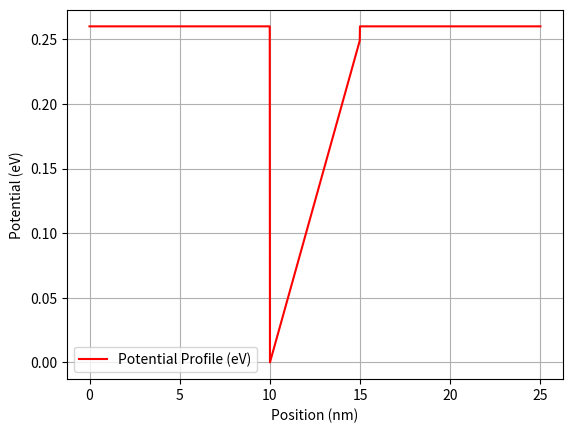
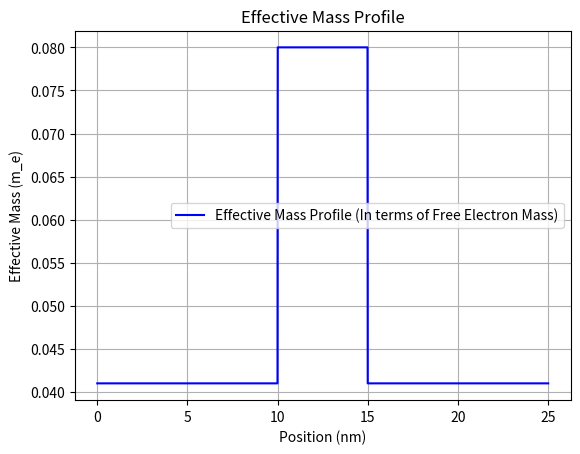
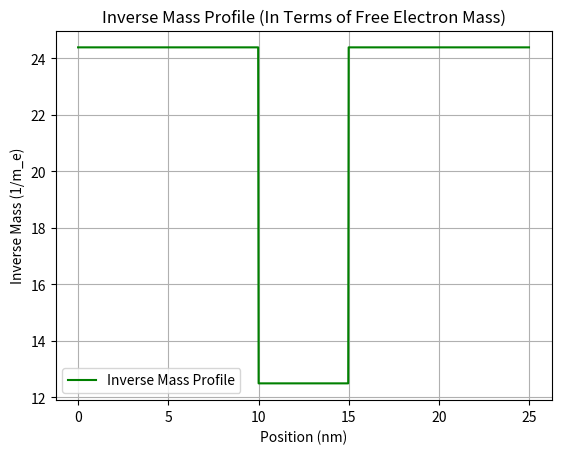
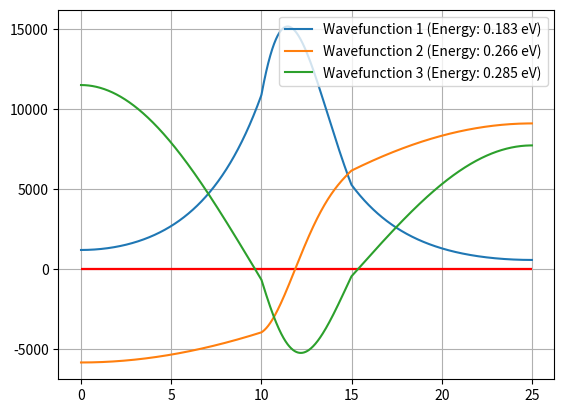

The matplotlib source for these figures, in order:
##TRIANGULAR WELL SOLVER (TO MODEL FORWARD-BIASED JUNCTIONS)
##Succesfully showing Airy function approximations

import numpy as np
import scipy
import matplotlib.pyplot as plt

h_bar = 1.0545718e-34  # J.s
ev_to_J = 1.602176634e-19  # J/eV
m_e = 9.10938356e-31  # kg, free electron mass

#Object-Oriented Approach for v2

V_barrier = 0.26 #Potential Barrier Height of InP-InGaAs heterojunction in eV [Tunable]

V0 = V_barrier * ev_to_J # Potential Barrier Height in Joules [Use in Calculations]

eff_e_well = 0.08 #Effective Mass of Electrons in InGaAs in units of free electron mass [m_e] [Tunable]
eff_e_barrier = 0.041 #Effective Mass of Electrons in InP in units of free electron mass [m_e] [Tunable]

m_e_well = eff_e_well * m_e #Effective Mass of Electrons in InGaAs in kg [Use in Calculations]
m_e_barrier = eff_e_barrier * m_e #Effective Mass of Electrons in InP in kg [Use in Calculations]

well_width_nm = 5 #Width of the well in nanometers [Tunable]
well_width = well_width_nm * 1e-9 #Width of the well in meters [Use in Calculations]

barrier_width_nm = 10 #Width of the barrier in nanometers [Tunable]
barrier_width = barrier_width_nm * 1e-9 #Width of the barrier in meters [Use in Calculations]

total_length = well_width + 2 * barrier_width #Total length of the heterojunction in meters [Use in Calculations]

N = 2000 #Number of intervals for the finite difference method [Tunable]

x = np.linspace(0, total_length, N) #Linear Space for the finite difference method [Use in Calculations]
dx = x[1] - x[0] #Increment size for the finite difference method [Use in Calculations]
#Defining the spatial coordinates of the well and barriers
well_starting_point = barrier_width #Floating point where the well starts [Will be Modified]
well_ending_point = well_starting_point + well_width #[Will be Modified]

well_start_index = np.argmin(np.abs(x - well_starting_point)) 
well_end_index = np.argmin(np.abs(x - well_ending_point)) #They are indexed to the nearest point in the linear space for numerical calculations 


#Potential Profile
V_general = np.ones(N) * V0 #Setting all the points (N amount) to the potential barrier height 
x_well = x[well_start_index:well_end_index]
e = 1.602176634e-19  # Elementary charge in Coulombs
F = 5e7
V_general[well_start_index:well_end_index] = e * F * (x_well - x_well[0]) #The potential inside the well is naturally zero 

#Plotting the Potential Profile
plt.plot(x* 1e9, V_general / ev_to_J, label='Potential Profile (eV)', color='red')  
plt.xlabel("Position (nm)")
plt.ylabel("Potential (eV)")
plt.grid(True)
plt.legend()
plt.figure()

#Effective Mass Profile
m_general = np.ones(N) * m_e_barrier #Setting all the points (N amount) to the effective mass of the barrier
m_general[well_start_index:well_end_index] = m_e_well #The effective mass inside the well 

#Plotting the Effective Mass Profile (Plotted in terms of free electron mass to show it easier)
plt.plot(x* 1e9, m_general/m_e, label='Effective Mass Profile (In terms of Free Electron Mass)', color='blue')
plt.title("Effective Mass Profile")
plt.xlabel("Position (nm)")
plt.ylabel("Effective Mass (m_e)")
plt.grid(True)
plt.legend()
plt.figure()

inv_m_general = 1 / m_general #Inverse Mass Profile for the generalized kinetic energy operator
inv_mass = np.zeros(N-1) #There are N-1 between points for N points in the linear space
inv_mass = 0.5 * (inv_m_general[:-1] + inv_m_general[1:]) #Averaging before and after values for each between point

#Plotting the Inverse Mass Profile
plt.plot(x[:-1]* 1e9, inv_mass*m_e, label='Inverse Mass Profile', color='green')
plt.title("Inverse Mass Profile (In Terms of Free Electron Mass)")   
plt.xlabel("Position (nm)")
plt.ylabel("Inverse Mass (1/m_e)")
plt.grid(True)
plt.legend()
plt.show()
plt.figure()

#Negative Definite Laplacian Matrix for the Hamiltonian
#Using the finite difference method to approximate the second derivative

main_diagonal = np.zeros(N)
off_diagonals = np.zeros(N-1)#Initializing the matrices

off_diagonals[:] = -h_bar**2 / (dx**2) * inv_mass / 2 #Replacing all values with the computed values for the off-diagonal elements 

main_diagonal[1:-1] = h_bar**2 / (dx**2) * (inv_mass[1:] + inv_mass[:-1]) / 2 + V_general[1:-1] #For middle points 
main_diagonal[0] = h_bar**2 / (dx**2) * inv_mass[0] / 2 + V_general[0] #For the leftmost spatial point
main_diagonal[-1] = h_bar**2 / (dx**2) * inv_mass[-1] / 2 + V_general[-1] #For the rightmost spatial point

H = np.diag(main_diagonal) + np.diag(off_diagonals, 1) + np.diag(off_diagonals, -1) #Hamiltonian Matrix Approximation

energy_levels, wave_functions = scipy.linalg.eigh(H) #The eigenvalues are the energy levels, and the eigenvectors are the wavefunctions

for i in range(3):
    print(f"  Energy Level {i+1}: {(energy_levels[i]) / ev_to_J:.3f} eV")
    plt.hlines(energy_levels[i]/ev_to_J, x[0]*1e9, x[-1]*1e9, color='r')

for n in range(3):
    psi = wave_functions[:, n]
    psi /= np.sqrt(np.trapezoid(np.abs(psi)**2, x)) 
    plt.plot(x * 1e9, psi, label=f"Wavefunction {n+1} (Energy: {energy_levels[n] / ev_to_J:.3f} eV)")
plt.legend()
plt.grid(True)
plt.show()
plt.figure()
